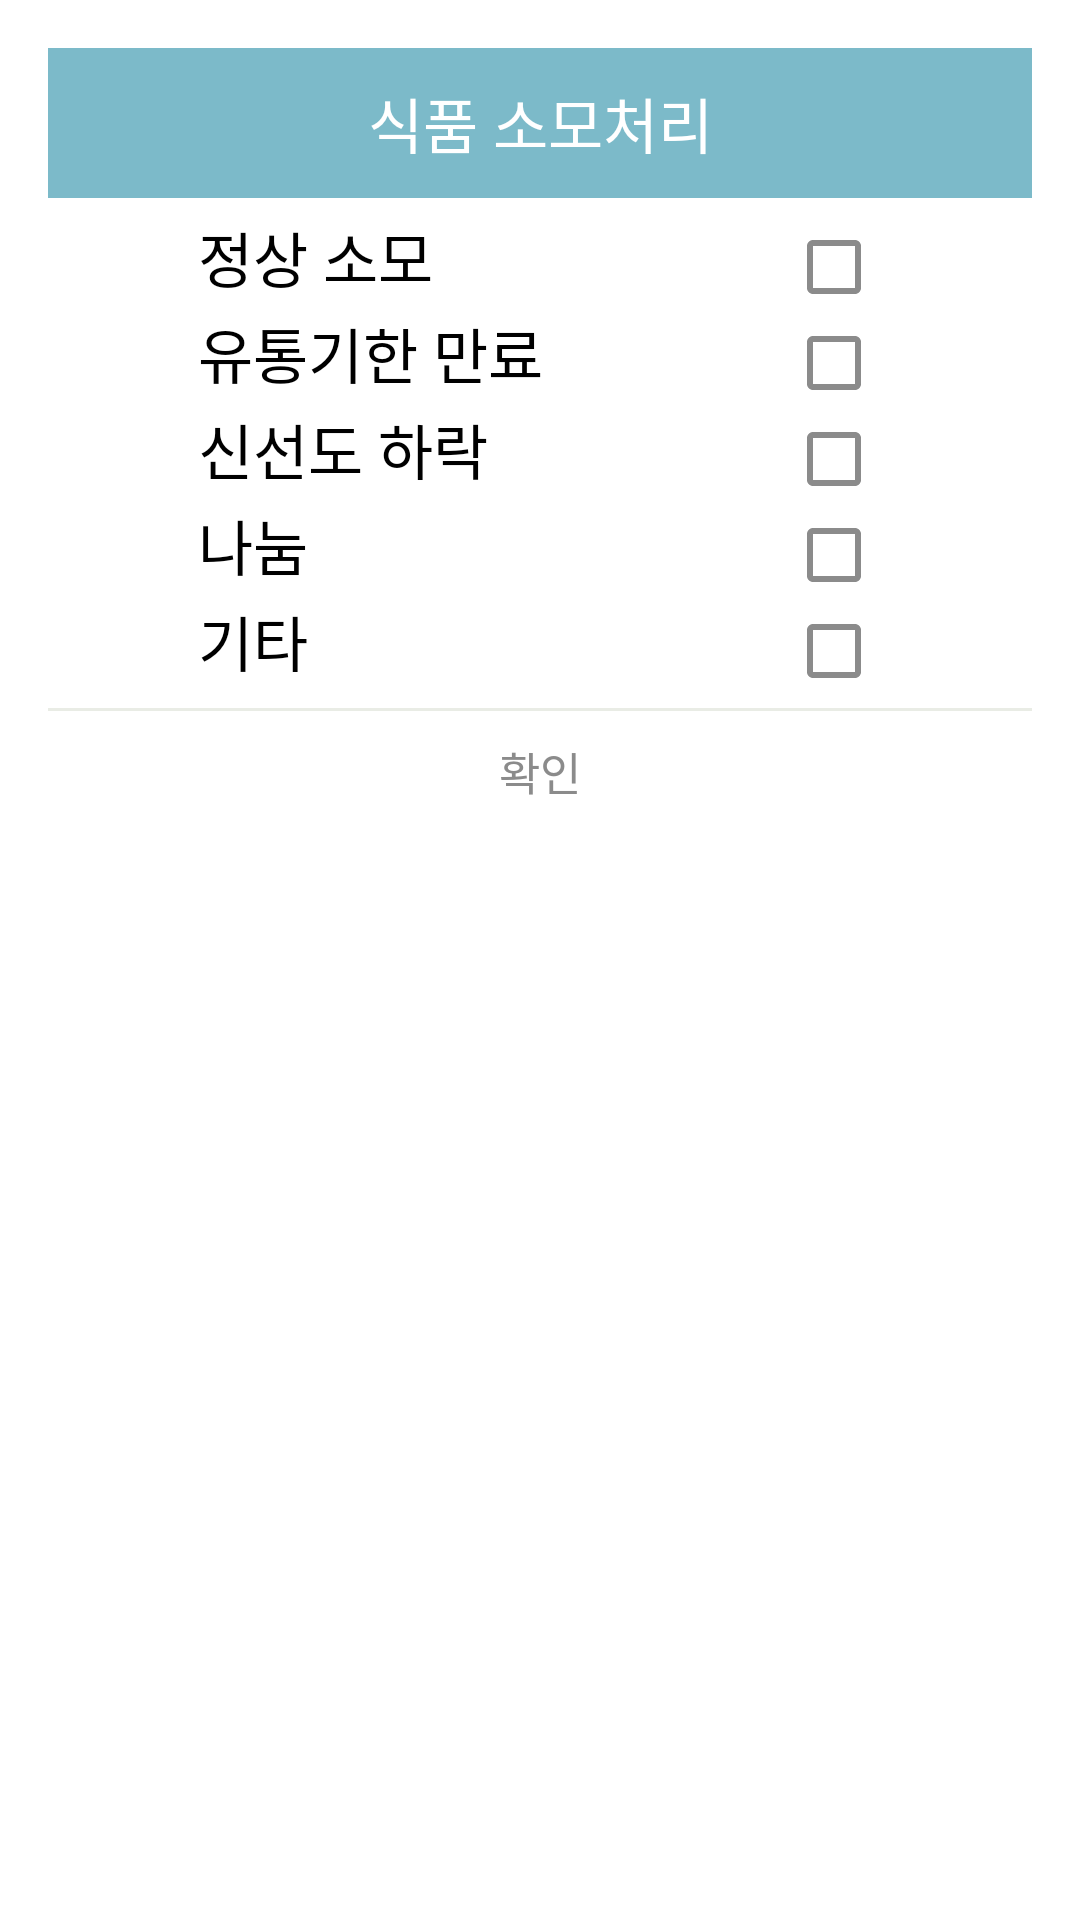

This screen was rendered from an Android layout file. Write that file and the resources it references.
<!-- AndroidManifest.xml: activity theme Theme.AppCompat.Dialog -->
<!-- res/layout/activity_popup_delete.xml -->
<?xml version="1.0" encoding="utf-8"?>
<LinearLayout xmlns:android="http://schemas.android.com/apk/res/android"
    xmlns:app="http://schemas.android.com/apk/res-auto"
    xmlns:tools="http://schemas.android.com/tools"
    android:layout_width="300dp"
    android:layout_height="wrap_content"
    android:orientation="vertical"
    android:background="#FFF"
    tools:context=".PopupDeleteActivity">

    <LinearLayout
        android:layout_width="match_parent"
        android:layout_height="wrap_content">

        <TextView
            android:text="식품 소모처리"
            android:textSize="20dp"
            android:textColor="#FFF"
            android:background="@color/pal2_blue_light"
            android:gravity="center"
            android:layout_width="match_parent"
            android:layout_height="50dp"/>
    </LinearLayout>

    <LinearLayout
        android:layout_width="match_parent"
        android:layout_height="wrap_content"
        android:orientation="vertical"
        android:layout_marginVertical="5dp"
        android:paddingHorizontal="50dp">
        <LinearLayout
            android:layout_width="match_parent"
            android:layout_height="wrap_content"
            android:layout_gravity="center">
            <TextView
                android:text="정상 소모"
                android:textSize="20dp"
                android:textColor="@color/black"
                android:layout_weight="1"
                android:layout_width="wrap_content"
                android:layout_height="wrap_content" />
            <CheckBox
                android:buttonTint="@color/gray"
                android:layout_width="wrap_content"
                android:layout_height="wrap_content" />
        </LinearLayout>
        <LinearLayout
            android:layout_width="match_parent"
            android:layout_height="wrap_content"
            android:layout_gravity="center">
            <TextView
                android:text="유통기한 만료"
                android:textSize="20dp"
                android:textColor="@color/black"
                android:layout_weight="1"
                android:layout_width="wrap_content"
                android:layout_height="wrap_content" />
            <CheckBox
                android:buttonTint="@color/gray"
                android:layout_width="wrap_content"
                android:layout_height="wrap_content" />
        </LinearLayout>
        <LinearLayout
            android:layout_width="match_parent"
            android:layout_height="wrap_content"
            android:layout_gravity="center">
            <TextView
                android:text="신선도 하락"
                android:textSize="20dp"
                android:textColor="@color/black"
                android:layout_weight="1"
                android:layout_width="wrap_content"
                android:layout_height="wrap_content" />
            <CheckBox
                android:buttonTint="@color/gray"
                android:layout_width="wrap_content"
                android:layout_height="wrap_content" />
        </LinearLayout>
        <LinearLayout
            android:layout_width="match_parent"
            android:layout_height="wrap_content"
            android:layout_gravity="center">
            <TextView
                android:text="나눔"
                android:textSize="20dp"
                android:textColor="@color/black"
                android:layout_weight="1"
                android:layout_width="wrap_content"
                android:layout_height="wrap_content" />
            <CheckBox
                android:buttonTint="@color/gray"
                android:layout_width="wrap_content"
                android:layout_height="wrap_content" />
        </LinearLayout>
        <LinearLayout
            android:layout_width="match_parent"
            android:layout_height="wrap_content"
            android:layout_gravity="center">
            <TextView
                android:text="기타"
                android:textSize="20dp"
                android:textColor="@color/black"
                android:layout_weight="1"
                android:layout_width="wrap_content"
                android:layout_height="wrap_content" />
            <CheckBox
                android:buttonTint="@color/gray"
                android:layout_width="wrap_content"
                android:layout_height="wrap_content" />
        </LinearLayout>
    </LinearLayout>


    <View
        android:layout_width="match_parent"
        android:layout_height="1dp"
        android:background="@color/gray_light"/>

    <LinearLayout
        android:layout_width="match_parent"
        android:layout_height="wrap_content"
        android:gravity="center">
        <Button
            android:id="@+id/popUp_close_btn"
            android:text="확인"
            android:textSize="15dp"
            android:textColor="@color/gray"
            android:background="#00000000"
            android:gravity="center"
            android:layout_width="match_parent"
            android:layout_height="40dp"/>
    </LinearLayout>

</LinearLayout>
<!-- resources referenced by this layout -->
<resources>
  <color name="black">#FF000000</color>
  <color name="gray">#FF8B8B8B</color>
  <color name="gray_light">#FFE9ECE5</color>
  <color name="pal2_blue_light">#7CBAC9</color>
</resources>
